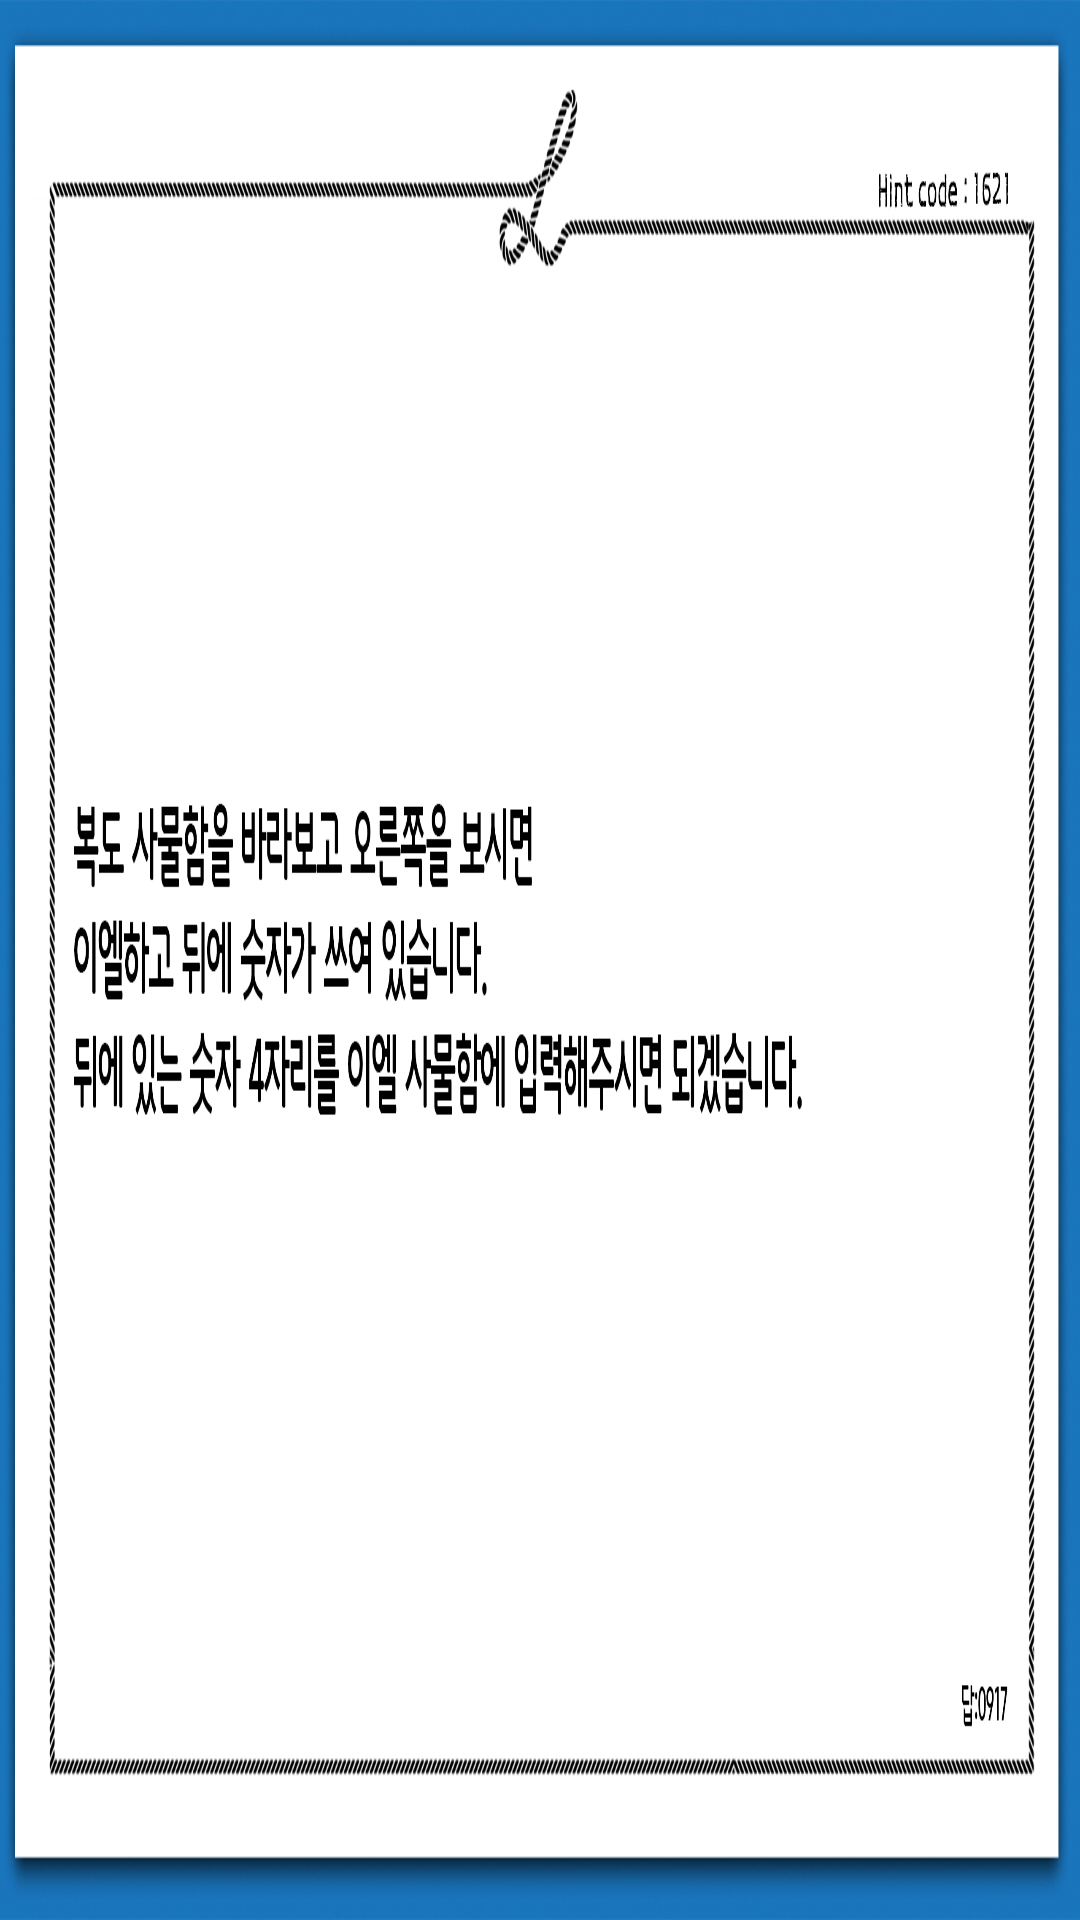

Produce the Android XML layout that renders to this screen, including the resource entries it uses.
<!-- AndroidManifest.xml: application theme Theme.Roomln -->
<!-- res/layout/activity_a005.xml -->
<?xml version="1.0" encoding="utf-8"?>
<RelativeLayout xmlns:android="http://schemas.android.com/apk/res/android"
    xmlns:app="http://schemas.android.com/apk/res-auto"
    xmlns:tools="http://schemas.android.com/tools"
    android:layout_width="match_parent"
    android:layout_height="match_parent"
    android:background = "@drawable/a1621"
    android:screenOrientation="landscape"
    tools:context=".A005">
    <Button
        android:id="@+id/open"
        android:layout_width="210dp"
        android:layout_height="wrap_content"
        android:layout_marginLeft="740dp"
        android:layout_marginTop="460dp"
        android:backgroundTint="#2B2B2B"
        android:text="정답 보기"
        tools:ignore="MissingConstraints" />

</RelativeLayout>
<!-- resources referenced by this layout -->
<resources>
  <!-- drawable a1621: jpg bitmap (drawable, 384976 bytes) -->
  <style name="Theme.Roomln" parent="Theme.MaterialComponents.DayNight.DarkActionBar">
          
          <item name="colorPrimary">@color/purple_500</item>
          <item name="colorPrimaryVariant">@color/purple_700</item>
          <item name="colorOnPrimary">@color/white</item>
          
          <item name="colorSecondary">@color/teal_200</item>
          <item name="colorSecondaryVariant">@color/teal_700</item>
          <item name="colorOnSecondary">@color/black</item>
          
  
  
          <item name="android:statusBarColor" tools:targetApi="l">?attr/colorPrimaryVariant</item>
          <item name="windowActionBar">false</item>
          <item name="windowNoTitle">true</item>
          <item name="android:windowFullscreen">true</item>
          
      </style>
  <!-- not gathered from this repository: default colours our renderer supplied (Android Studio template values) -->
  <color name="purple_500">#FF6200EE</color>
  <color name="purple_700">#FF3700B3</color>
  <color name="teal_200">#FF03DAC5</color>
  <color name="teal_700">#FF018786</color>
  <color name="black">#FF000000</color>
  <color name="white">#FFFFFFFF</color>
</resources>
